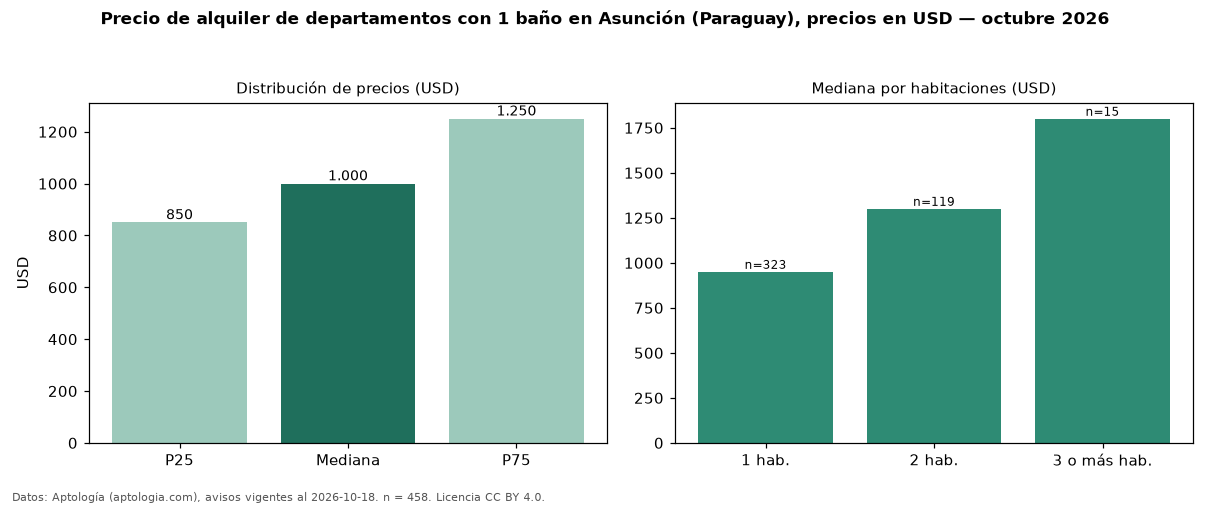

The data file committed next to this chart (first rows):
seccion, metrica, valor, moneda, n
filtro, ban1, con 1 baño, , 458
precio, p25, 850.0, USD, 458
precio, mediana, 1000, USD, 458
precio, p75, 1250, USD, 458
precio, minimo, 650.0, USD, 458
precio, maximo, 4000, USD, 458
m2, mediana_precio_m2, 16.32, USD, 398
m2, area_mediana_m2, 61.0, m2, 398
banos, mediana_banos, 1.0, , 
parqueadero, pct_con_parqueadero, 100.0, %, 339
habitaciones, 1, 950.0, USD, 323
habitaciones, 2, 1300, USD, 119
habitaciones, 3+, 1800, USD, 15
fuente, fecha_datos, 2026-10-18, , 
fuente, atribucion, https://www.aptologia.com/py/alquiler/as…, , 
fuente, licencia, CC BY 4.0, , 
